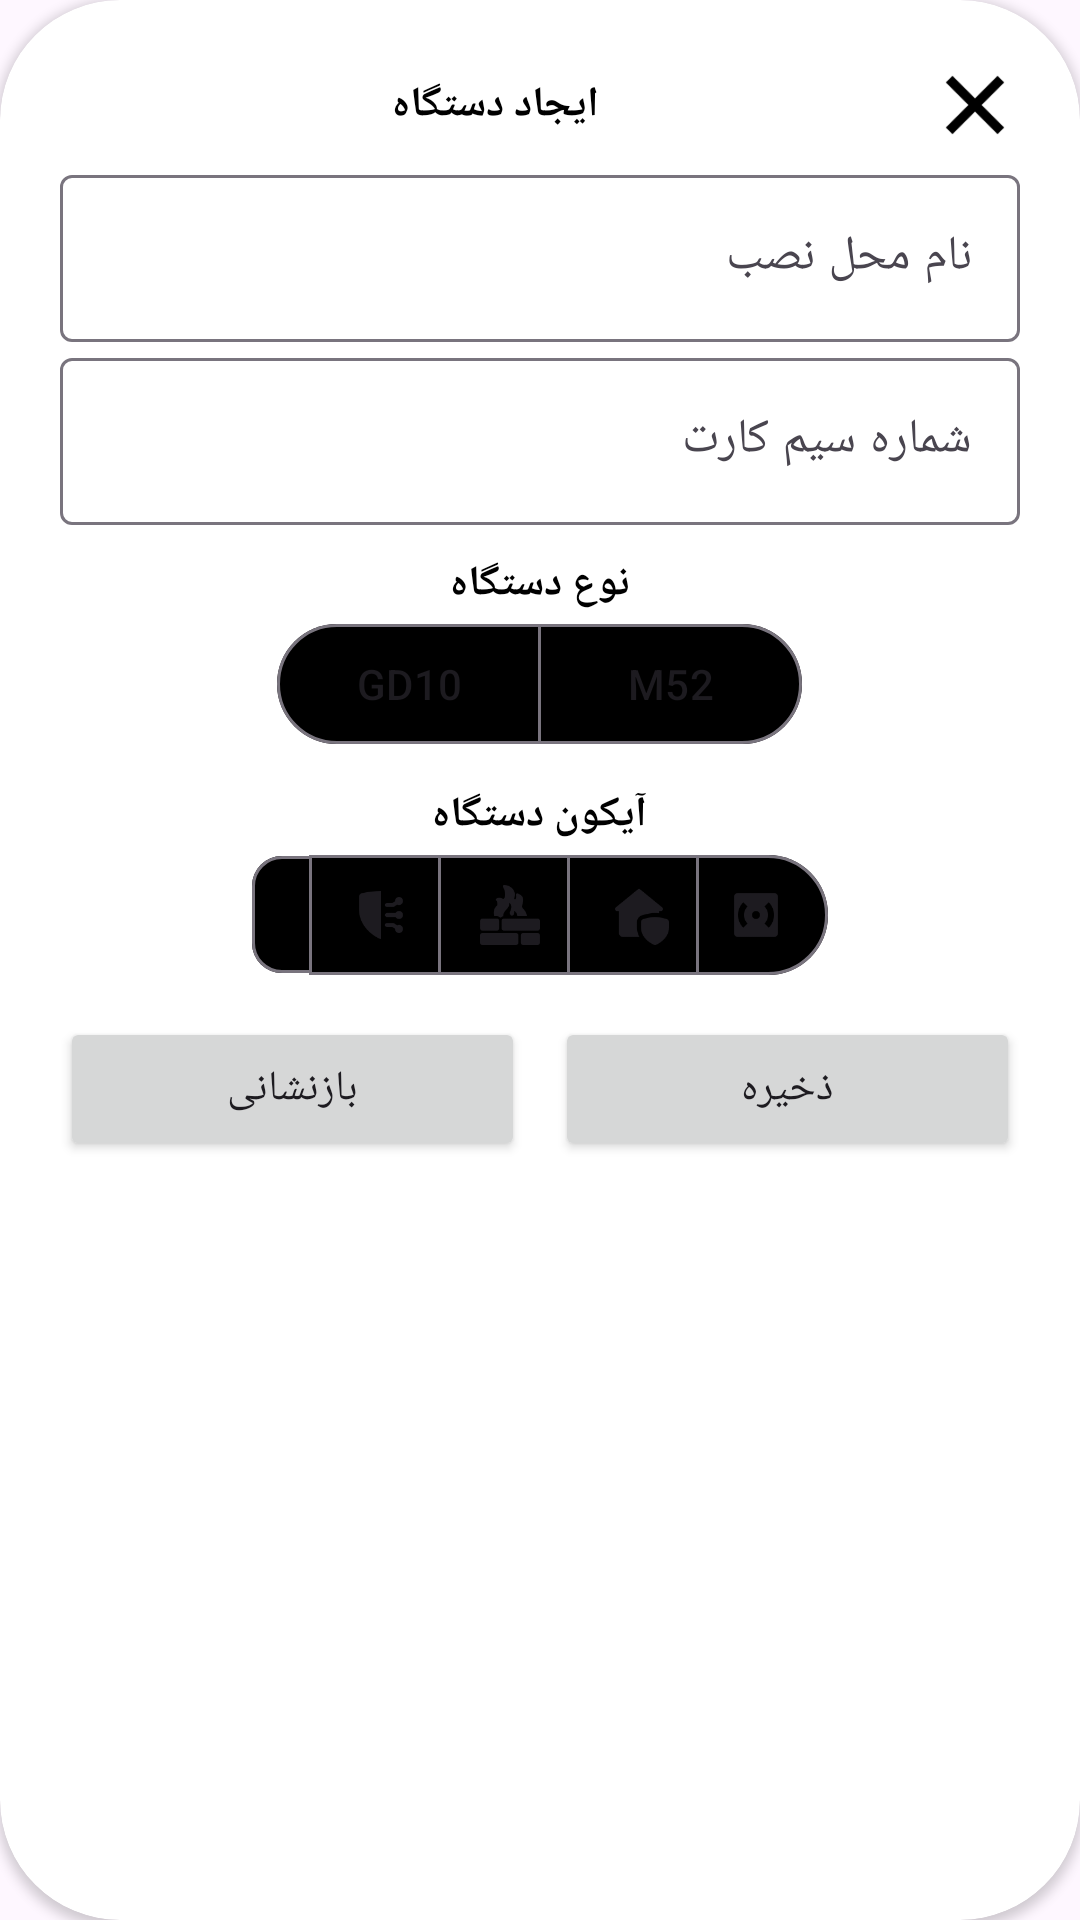

Produce the Android XML layout that renders to this screen, including the resource entries it uses.
<!-- AndroidManifest.xml: application theme Theme.DigitalG10 -->
<!-- res/layout/dialog_add_device.xml -->
<?xml version="1.0" encoding="utf-8"?>
<androidx.cardview.widget.CardView xmlns:android="http://schemas.android.com/apk/res/android"
    android:layout_width="320dp"
    android:layout_height="wrap_content"
    xmlns:app="http://schemas.android.com/apk/res-auto"
    android:layout_gravity="center"
    app:cardCornerRadius="40dp">

    <LinearLayout
        android:layout_width="match_parent"
        android:layout_height="wrap_content"
        android:orientation="vertical"
        android:layout_margin="20dp">

        <LinearLayout
            android:layout_width="match_parent"
            android:layout_height="wrap_content"
            android:orientation="horizontal"
            android:layout_marginBottom="3dp">

            <TextView
                android:layout_width="match_parent"
                android:layout_height="wrap_content"
                android:text="ایجاد دستگاه"
                android:textColor="@color/black"
                android:textStyle="bold"
                android:layout_weight="1"
                android:layout_gravity="center"
                android:gravity="center"/>

            <ImageView
                android:id="@+id/ivClose"
                android:layout_width="30dp"
                android:layout_height="30dp"
                android:src="@drawable/ic_close"/>

        </LinearLayout>

            <com.google.android.material.textfield.TextInputLayout
                android:layout_width="match_parent"
                android:layout_height="wrap_content"
                app:boxBackgroundColor="@android:color/transparent"
                app:endIconMode="custom">

                <EditText
                    android:id="@+id/et_name"
                    android:layout_width="match_parent"
                    android:layout_height="wrap_content"
                    android:focusedByDefault="true"
                    android:hint="نام محل نصب"
                    android:inputType="text"
                    android:maxLength="11" />

            </com.google.android.material.textfield.TextInputLayout>

        <com.google.android.material.textfield.TextInputLayout
            android:layout_width="match_parent"
            android:layout_height="wrap_content"
            app:boxBackgroundColor="@android:color/transparent"
            app:endIconMode="custom">

            <EditText
                android:id="@+id/et_phone_number"
                android:layout_width="match_parent"
                android:layout_height="wrap_content"
                android:focusedByDefault="true"
                android:hint="شماره سیم کارت"
                android:inputType="phone"
                android:maxLength="11" />

        </com.google.android.material.textfield.TextInputLayout>

        <TextView
            android:layout_width="wrap_content"
            android:layout_height="wrap_content"
            android:textStyle="bold"
            android:text="نوع دستگاه"
            android:layout_gravity="center"
            android:textColor="@color/black"
            android:layout_marginTop="10dp"/>

        <com.google.android.material.button.MaterialButtonToggleGroup
            android:layout_width="wrap_content"
            android:layout_height="wrap_content"
            android:layout_gravity="center"
            app:singleSelection="true">

            <com.google.android.material.button.MaterialButton
                android:id="@+id/GD10_option"
                style="@style/Widget.Material3.Button.OutlinedButton"
                android:layout_width="wrap_content"
                android:layout_height="wrap_content"
                android:text="GD10"
                android:gravity="center"
                app:backgroundTint="@color/material_button_background_tint"/>

            <com.google.android.material.button.MaterialButton
                android:id="@+id/M52_option"
                style="@style/Widget.Material3.Button.OutlinedButton"
                android:layout_width="wrap_content"
                android:layout_height="wrap_content"
                android:text="M52"
                android:gravity="center"
                app:backgroundTint="@color/material_button_background_tint"/>

        </com.google.android.material.button.MaterialButtonToggleGroup>

































        <TextView
            android:layout_width="wrap_content"
            android:layout_height="wrap_content"
            android:textStyle="bold"
            android:text="آیکون دستگاه"
            android:layout_gravity="center"
            android:textColor="@color/black"
            android:layout_marginTop="10dp"/>

        <com.google.android.material.button.MaterialButtonToggleGroup
            android:layout_width="wrap_content"
            android:layout_height="wrap_content"
            android:layout_gravity="center"
            app:singleSelection="true">

            <com.google.android.material.button.MaterialButton
                style="@style/customMaterialButton"
                android:id="@+id/secOption1"
                app:icon="@drawable/sec_ic1" />

            <com.google.android.material.button.MaterialButton
                style="@style/customMaterialButton"
                android:id="@+id/secOption2"
                app:icon="@drawable/sec_ic2" />

            <com.google.android.material.button.MaterialButton
                style="@style/customMaterialButton"
                android:id="@+id/secOption3"
                app:icon="@drawable/sec_ic3" />

            <com.google.android.material.button.MaterialButton
                style="@style/customMaterialButton"
                android:id="@+id/secOption4"
                app:icon="@drawable/sec_ic4" />

            <com.google.android.material.button.MaterialButton
                style="@style/customMaterialButton"
                android:id="@+id/secOption5"
                app:icon="@drawable/sec_ic5"
                app:iconGravity="start"/>

        </com.google.android.material.button.MaterialButtonToggleGroup>

        <LinearLayout
            android:layout_width="match_parent"
            android:layout_height="wrap_content"
            android:orientation="horizontal"
            android:layout_marginTop="10dp">

            <Button
                android:id="@+id/bReset"
                android:layout_width="wrap_content"
                android:layout_height="wrap_content"
                android:layout_weight="1"
                android:text="بازنشانی"
                android:layout_marginRight="5dp"/>

            <Button
                android:id="@+id/bSaveDevice"
                android:layout_width="wrap_content"
                android:layout_height="wrap_content"
                android:layout_weight="1"
                android:text="ذخیره"
                android:layout_marginLeft="5dp"/>
        </LinearLayout>

    </LinearLayout>

</androidx.cardview.widget.CardView>
<!-- resources referenced by this layout -->
<resources>
  <color name="black">#FF000000</color>
  <!-- drawable ic_close: png bitmap (drawable, 610 bytes) -->
  <!-- drawable sec_ic2: png bitmap (drawable, 1134 bytes) -->
  <!-- drawable sec_ic3: png bitmap (drawable, 1459 bytes) -->
  <!-- drawable sec_ic4: png bitmap (drawable, 1358 bytes) -->
  <!-- drawable sec_ic5: png bitmap (drawable, 1163 bytes) -->
  <style name="customMaterialButton" parent="@style/Widget.Material3.Button.OutlinedButton">
          <item name="android:layout_width">wrap_content</item>
          <item name="android:layout_height">wrap_content</item>
          <item name="iconSize">20dp</item>
          <item name="android:minHeight">0dp</item>
          <item name="android:minWidth">0dp</item>
          <item name="android:padding">10dp</item>
          <item name="android:gravity">center</item>
          <item name="iconGravity">end</item>
          <item name="backgroundTint">@color/material_button_background_tint</item>
      </style>
  <style name="Theme.DigitalG10" parent="Theme.Material3.Light.NoActionBar">
          <item name="colorPrimary">@color/colorPrimary</item>
          <item name="colorPrimaryVariant">@color/colorPrimaryVariant</item>
          <item name="colorOnPrimary">@color/colorOnPrimary</item>
          <item name="colorSecondary">@color/colorSecondary</item>
          <item name="colorSecondaryVariant">@color/colorSecondaryVariant</item>
          <item name="colorOnSecondary">@color/colorOnSecondary</item>
          <item name="android:statusBarColor">@color/androidStatusBarColor</item>
          <item name="colorAccent">@color/colorSecondary</item>
      </style>
  <color name="colorPrimary">#0054EB</color>
  <color name="colorPrimaryVariant">#245CC8</color>
  <color name="colorOnPrimary">#FFFFFF</color>
  <color name="colorSecondary">#FFAB00</color>
  <color name="colorSecondaryVariant">#FFA000</color>
  <color name="colorOnSecondary">#000000</color>
  <color name="androidStatusBarColor">#0041C4</color>
</resources>
